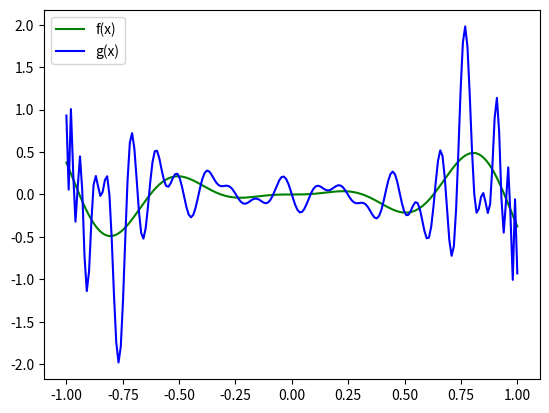

Python code for this plot:
import math
import numpy as np
import matplotlib.pyplot as plt

'''
Seja Pn(x) o polinômio de Legendre de grau n. Encontre os coeficientes da combinação linear
g(x)=∑k=050ckPk(x)
que melhor se aproxima da função f(x)=ln(1+x2)sin(10x) no intervalo [−1,1]. Para o cálculo dos coeficientes ck, use o método da quadratura gaussiana que seja exato em polinômios de grau menor que 24. Em seguida calcule g(x) para os seguintes valores de x,
x1=−0.884, x2=0.099 e x3=0.58.
A função g(x) é uma aproximação para a função f(x) no intervalo [−1,1] com erro dado por
erro=∫1−1[f(x)−g(x)]2dx.
Use a regra dos trapézios com 1024 subintervalos para determinar o erro.
'''
def trapz(f, a, b, h):
    n = int((b - a)/h)
    soma = 0
    for k in range(1, n):
        soma += f(a + k * h)
    soma *= 2
    soma += f(a) + f(b)
    soma *= h/2
    return soma


def simps(f, a, b, n):
    if n % 2 != 0:
        print('O valor n deve ser par')
        return None

    num_parabolas = n / 2
    soma = 0
    h = (b - a) / n

    for i in range(int(num_parabolas)):
        x0 = a + (2 * i) * h
        x1 = a + (2 * i + 1) * h
        x2 = a + (2 * i + 2) * h
        soma += f(x0) + 4 * f(x1) + f(x2)

    soma *= h / 3

    return soma


def trapz_romberg(f, a, b, h):
    n = int((b - a) / h)
    soma = 0

    for k in range(1, n):
        soma += f(a + k * h)

    return (h / 2) * (f(a) + 2 * soma + f(b))


def romberg(coluna_f1):
    coluna_f1 = [i for i in coluna_f1]
    n = len(coluna_f1)
    for j in range(n - 1):
        temp_col = [0] * (n - 1 - j)
        for i in range(n - 1 - j):
            power = j + 1
            temp_col[i] = (4 ** power * coluna_f1[i + 1] - coluna_f1[i]) / (4 ** power - 1)
        coluna_f1[:n - 1 - j] = temp_col
        # print(f'F_{j+2} = {temp_col}')
    return coluna_f1[0]


def best_func(f, funcs, a, b, method: ['trapz', 256]):
    k = len(funcs)

    A = [[0 for _ in range(k)] for _ in range(k)]
    B = []

    for i in range(k):
        for j in range(k):
            if i == j:
                if j >= i:
                    def f_ij(x):
                        return funcs[j](x) * funcs[i](x)

                    if method[0] == 'trapz':
                        A[i][j] = trapz(f_ij, a, b, method[1])
                    elif method[0] == 'simps':
                        A[i][j] = simps(f_ij, a, b, method[1])
                    elif method[0] == 'romberg':
                        tam = int(method[1] / 2)
                        hs = [method[2] / 2 ** ki for ki in range(tam)]
                        coluna_f1 = [trapz_romberg(f_ij, a, b, hi) for hi in hs]
                        A[i][j] = romberg(coluna_f1)
                    elif method[0] == 'quadratura':
                        A[i][j] = quadratura(change(f_ij, a, b), method[1], method[2])

                else:
                    A[i][j] = A[j][i]

        def ffi(x):
            return f(x) * funcs[i](x)

        if method[0] == 'trapz':
            B.append(trapz(ffi, a, b, method[1]))
        elif method[0] == 'simps':
            B.append(simps(ffi, a, b, method[1]))
        elif method[0] == 'romberg':
            tam = int(method[1] / 2)
            hs = [method[2] / 2 ** ki for ki in range(tam)]
            coluna_f1 = [trapz_romberg(ffi, a, b, hi) for hi in hs]
            B.append(romberg(coluna_f1))
        elif method[0] == 'quadratura':
            B.append(quadratura(change(ffi, a, b), method[1], method[2]))

    A = np.array(A, dtype=float)
    B = np.array(B, dtype=float)

    return np.linalg.solve(A, B)


def quadratura(funcao, pontos, pesos):
    soma = 0

    for xk, ck in zip(pontos, pesos):
        soma += ck * funcao(xk)

    return soma


def change(f, a, b):
    def g(u):
        return f((b + a) / 2 + (b - a) * u / 2) * (b - a) / 2

    return g


def legendre(x, n):
    f0 = 1.0
    f1 = x
    fn = 0

    ni = 2

    if n == 0:
      return 1.0

    elif n == 1:
      return x

    else:

      while ni <= n:
          fn = ((2* ni - 1) * x * f1 - (ni - 1) * f0) / ni
          f0 = f1
          f1 = fn
          ni += 1 

    return fn

def build_legendre_polynomial(n):
    def temp(t):
        return legendre(t, n)

    return temp

def f(x):
    return math.log(1 + x**2) * math.sin(10 * x)

if __name__ == '__main__':
    
    raiz2 = [-0.5773502691896257, 0.5773502691896257]
    peso2 = [1.0, 1.0]

    raiz3 = [0, -0.7745966692414834, 0.7745966692414834]
    peso3 = [0.8888888888888888, 0.5555555555555556, 0.5555555555555556]

    raiz4 = [-0.33998104358485626, 0.33998104358485626, -0.8611363115940526, 0.8611363115940526]
    peso4 = [0.6521451548625461, 0.6521451548625461, 0.34785484513745385, 0.34785484513745385]

    raiz5 = [0, -0.5384693101056831, 0.5384693101056831, -0.906179845938664, 0.906179845938664]
    peso5 = [0.5688888888888889, 0.47862867049936647, 0.47862867049936647, 0.23692688505618908, 0.23692688505618908]

    raiz6 = [0.6612093864662645, -0.6612093864662645, -0.2386191860831969, 0.2386191860831969, -0.932469514203152,
             0.932469514203152]
    peso6 = [0.3607615730481386, 0.3607615730481386, 0.46791393457269104, 0.46791393457269104, 0.17132449237917036,
             0.17132449237917036]

    raiz7 = [0, 0.4058451513773972, -0.4058451513773972, -0.7415311855993945, 0.7415311855993945, -0.9491079123427585,
             0.9491079123427585]
    peso7 = [0.4179591836734694, 0.3818300505051189, 0.3818300505051189, 0.27970539148927664, 0.27970539148927664,
             0.1294849661688697, 0.1294849661688697]

    raiz8 = [-0.1834346424956498, 0.1834346424956498, -0.525532409916329, 0.525532409916329, -0.7966664774136267,
             0.7966664774136267, -0.9602898564975363, 0.9602898564975363]
    peso8 = [0.362683783378362, 0.362683783378362, 0.31370664587788727, 0.31370664587788727, 0.22238103445337448,
             0.22238103445337448, 0.10122853629037626, 0.10122853629037626]

    raiz9 = [0, -0.8360311073266358, 0.8360311073266358, -0.9681602395076261, 0.9681602395076261, -0.3242534234038089,
             0.3242534234038089, -0.6133714327005904, 0.6133714327005904]
    peso9 = [0.3302393550012598, 0.1806481606948574, 0.1806481606948574, 0.08127438836157441, 0.08127438836157441,
             0.31234707704000286, 0.31234707704000286, 0.26061069640293544, 0.26061069640293544]

    raiz10 = [-0.14887433898163122, 0.14887433898163122, -0.4333953941292472, 0.4333953941292472, -0.6794095682990244,
              0.6794095682990244, -0.8650633666889845, 0.8650633666889845, -0.9739065285171717, 0.9739065285171717]
    peso10 = [0.29552422471475287, 0.29552422471475287, 0.26926671930999635, 0.26926671930999635, 0.21908636251598204,
              0.21908636251598204, 0.1494513491505806, 0.1494513491505806, 0.06667134430868814, 0.06667134430868814]

    raiz11 = [0, -0.26954315595234496, 0.26954315595234496, -0.5190961292068118, 0.5190961292068118,
              -0.7301520055740494,
              0.7301520055740494, -0.8870625997680953, 0.8870625997680953, -0.978228658146057, 0.978228658146057]
    peso11 = [0.2729250867779006, 0.26280454451024665, 0.26280454451024665, 0.23319376459199048, 0.23319376459199048,
              0.18629021092773426, 0.18629021092773426, 0.1255803694649046, 0.1255803694649046, 0.05566856711617366,
              0.05566856711617366]

    raiz12 = [-0.1252334085114689, 0.1252334085114689, -0.3678314989981802, 0.3678314989981802, -0.5873179542866175,
              0.5873179542866175, -0.7699026741943047, 0.7699026741943047, -0.9041172563704749, 0.9041172563704749,
              -0.9815606342467192, 0.9815606342467192]
    peso12 = [0.24914704581340277, 0.24914704581340277, 0.2334925365383548, 0.2334925365383548, 0.20316742672306592,
              0.20316742672306592, 0.16007832854334622, 0.16007832854334622, 0.10693932599531843, 0.10693932599531843,
              0.04717533638651183, 0.04717533638651183]

    raiz13 = [0, -0.2304583159551348, 0.2304583159551348, -0.44849275103644687, 0.44849275103644687,
              -0.6423493394403402,
              0.6423493394403402, -0.8015780907333099, 0.8015780907333099, -0.9175983992229779, 0.9175983992229779,
              -0.9841830547185881, 0.9841830547185881]
    peso13 = [0.2325515532308739, 0.22628318026289723, 0.22628318026289723, 0.2078160475368885, 0.2078160475368885,
              0.17814598076194574, 0.17814598076194574, 0.13887351021978725, 0.13887351021978725, 0.09212149983772845,
              0.09212149983772845, 0.04048400476531588, 0.04048400476531588]

    raiz14 = [-0.10805494870734367, 0.10805494870734367, -0.31911236892788974, 0.31911236892788974, -0.5152486363581541,
              0.5152486363581541, -0.6872929048116855, 0.6872929048116855, -0.827201315069765, 0.827201315069765,
              -0.9284348836635735, 0.9284348836635735, -0.9862838086968123, 0.9862838086968123]
    peso14 = [0.2152638534631578, 0.2152638534631578, 0.2051984637212956, 0.2051984637212956, 0.18553839747793782,
              0.18553839747793782, 0.15720316715819355, 0.15720316715819355, 0.12151857068790319, 0.12151857068790319,
              0.08015808715976021, 0.08015808715976021, 0.03511946033175186, 0.03511946033175186]

    raiz15 = [0, -0.20119409399743451, 0.20119409399743451, -0.3941513470775634, 0.3941513470775634,
              -0.5709721726085388,
              0.5709721726085388, -0.7244177313601701, 0.7244177313601701, -0.8482065834104272, 0.8482065834104272,
              -0.937273392400706, 0.937273392400706, -0.9879925180204854, 0.9879925180204854]
    peso15 = [0.2025782419255613, 0.19843148532711158, 0.19843148532711158, 0.1861610000155622, 0.1861610000155622,
              0.16626920581699392, 0.16626920581699392, 0.13957067792615432, 0.13957067792615432, 0.10715922046717194,
              0.10715922046717194, 0.07036604748810812, 0.07036604748810812, 0.03075324199611727, 0.03075324199611727]

    raiz16 = [-0.09501250983763744, 0.09501250983763744, -0.2816035507792589, 0.2816035507792589, -0.45801677765722737,
              0.45801677765722737, -0.6178762444026438, 0.6178762444026438, -0.755404408355003, 0.755404408355003,
              -0.8656312023878318, 0.8656312023878318, -0.9445750230732326, 0.9445750230732326, -0.9894009349916499,
              0.9894009349916499]
    peso16 = [0.1894506104550685, 0.1894506104550685, 0.18260341504492358, 0.18260341504492358, 0.16915651939500254,
              0.16915651939500254, 0.14959598881657674, 0.14959598881657674, 0.12462897125553388, 0.12462897125553388,
              0.09515851168249279, 0.09515851168249279, 0.062253523938647894, 0.062253523938647894,
              0.027152459411754096,
              0.027152459411754096]

    raiz17 = [0, -0.17848418149584785, 0.17848418149584785, -0.3512317634538763, 0.3512317634538763,
              -0.5126905370864769,
              0.5126905370864769, -0.6576711592166907, 0.6576711592166907, -0.7815140038968014, 0.7815140038968014,
              -0.8802391537269859, 0.8802391537269859, -0.9506755217687678, 0.9506755217687678, -0.9905754753144174,
              0.9905754753144174]
    peso17 = [0.17944647035620653, 0.17656270536699264, 0.17656270536699264, 0.16800410215645004, 0.16800410215645004,
              0.15404576107681028, 0.15404576107681028, 0.13513636846852548, 0.13513636846852548, 0.11188384719340397,
              0.11188384719340397, 0.08503614831717918, 0.08503614831717918, 0.0554595293739872, 0.0554595293739872,
              0.02414830286854793, 0.02414830286854793]

    raiz18 = [-0.0847750130417353, 0.0847750130417353, -0.2518862256915055, 0.2518862256915055, -0.41175116146284263,
              0.41175116146284263, -0.5597708310739475, 0.5597708310739475, -0.6916870430603532, 0.6916870430603532,
              -0.8037049589725231, 0.8037049589725231, -0.8926024664975557, 0.8926024664975557, -0.9558239495713977,
              0.9558239495713977, -0.9915651684209309, 0.9915651684209309]
    peso18 = [0.1691423829631436, 0.1691423829631436, 0.16427648374583273, 0.16427648374583273, 0.15468467512626524,
              0.15468467512626524, 0.14064291467065065, 0.14064291467065065, 0.12255520671147846, 0.12255520671147846,
              0.10094204410628717, 0.10094204410628717, 0.07642573025488905, 0.07642573025488905, 0.0497145488949698,
              0.0497145488949698, 0.02161601352648331, 0.02161601352648331]

    raiz19 = [0, -0.16035864564022537, 0.16035864564022537, -0.31656409996362983, 0.31656409996362983,
              -0.46457074137596094,
              0.46457074137596094, -0.600545304661681, 0.600545304661681, -0.7209661773352294, 0.7209661773352294,
              -0.8227146565371428, 0.8227146565371428, -0.9031559036148179, 0.9031559036148179, -0.96020815213483,
              0.96020815213483, -0.9924068438435844, 0.9924068438435844]
    peso19 = [0.1610544498487837, 0.15896884339395434, 0.15896884339395434, 0.15276604206585967, 0.15276604206585967,
              0.1426067021736066, 0.1426067021736066, 0.12875396253933621, 0.12875396253933621, 0.11156664554733399,
              0.11156664554733399, 0.09149002162245, 0.09149002162245, 0.06904454273764123, 0.06904454273764123,
              0.0448142267656996, 0.0448142267656996, 0.019461788229726478, 0.019461788229726478]

    raiz20 = [-0.07652652113349734, 0.07652652113349734, -0.22778585114164507, 0.22778585114164507,
              -0.37370608871541955,
              0.37370608871541955, -0.5108670019508271, 0.5108670019508271, -0.636053680726515, 0.636053680726515,
              -0.7463319064601508, 0.7463319064601508, -0.8391169718222188, 0.8391169718222188, -0.912234428251326,
              0.912234428251326, -0.9639719272779138, 0.9639719272779138, -0.9931285991850949, 0.9931285991850949]
    peso20 = [0.15275338713072584, 0.15275338713072584, 0.14917298647260374, 0.14917298647260374, 0.14209610931838204,
              0.14209610931838204, 0.13168863844917664, 0.13168863844917664, 0.11819453196151841, 0.11819453196151841,
              0.10193011981724044, 0.10193011981724044, 0.08327674157670475, 0.08327674157670475, 0.06267204833410907,
              0.06267204833410907, 0.04060142980038694, 0.04060142980038694, 0.017614007139152118, 0.017614007139152118]

    grau = 51
    subintervalo_para_erro = 1024
    funcs = [build_legendre_polynomial(i) for i in range(grau)]
    a = -1
    b = 1
    values = [-0.558, -0.04, 0.841]
    # quadratura gaussina
    exact_for_degree_less_than = 24
    order = str(int(exact_for_degree_less_than / 2))
    txt_order = ['raiz' + order, 'peso' + order]
    method = ['quadratura', locals()[txt_order[0]], locals()[txt_order[1]]]


    coefs = best_func(f, funcs, a, b, method)

    coefs = [ci for ci in coefs]

    for i in coefs:
        print(f'{i}, ')

    def g(x):
        return sum(ci * fi(x) for ci, fi in zip(coefs, funcs))


    for x in values:
        print(f'{g(x)}, ')



    def func_erro(x):
        return (f(x) - g(x)) ** 2


    erro = trapz(func_erro, a, b, subintervalo_para_erro)

    print(f'{erro}')

    t = np.linspace(a, b, 200)
    ft = [f(ti) for ti in t]
    gt = [g(ti) for ti in t]

    plt.plot(t, ft, color = "green", label = "f(x)")
    plt.plot(t, gt, color = "blue", label = "g(x)")
    plt.legend(loc="upper left")
    plt.savefig("legendre01 (bidin version).png")
    plt.close()
